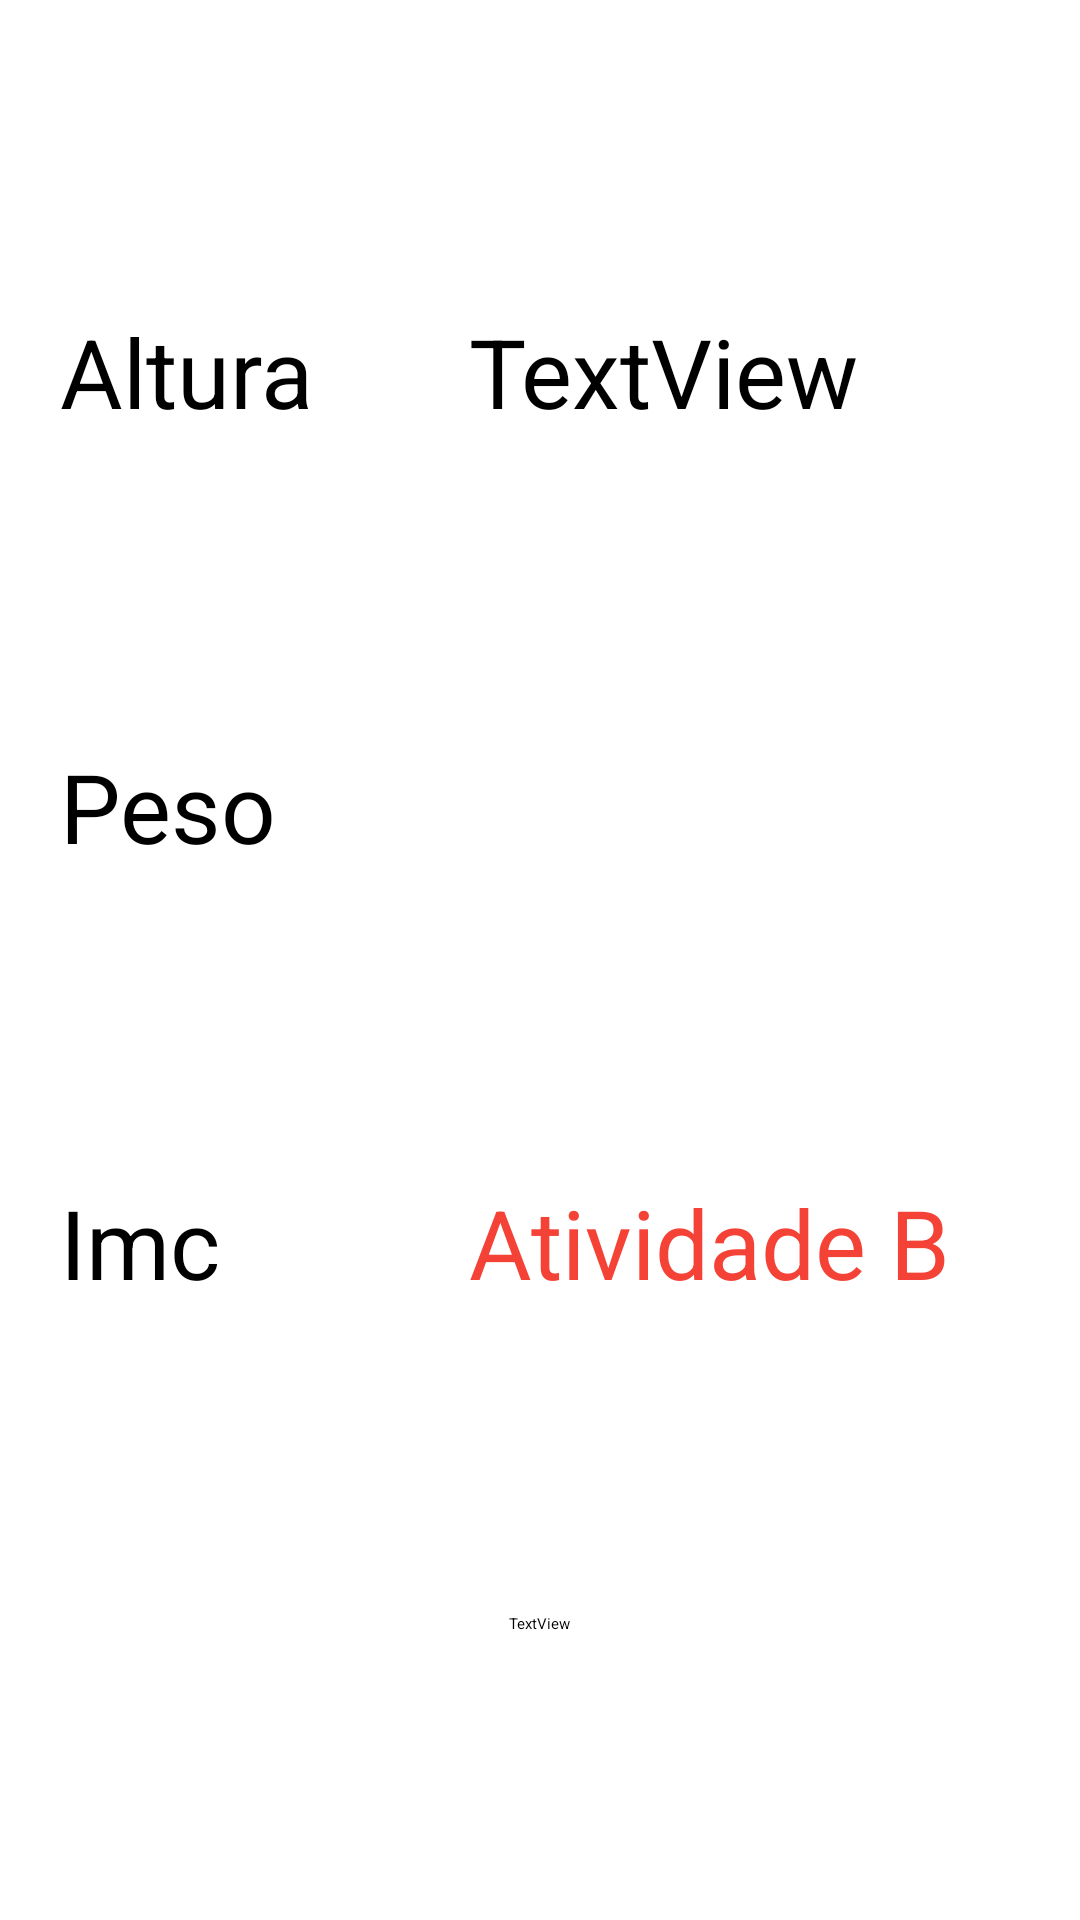

Produce the Android XML layout that renders to this screen, including the resource entries it uses.
<!-- AndroidManifest.xml: application theme Theme.ContaClicks -->
<!-- res/layout/activity_main_bb.xml -->
<?xml version="1.0" encoding="utf-8"?>
<androidx.constraintlayout.widget.ConstraintLayout xmlns:android="http://schemas.android.com/apk/res/android"
    xmlns:app="http://schemas.android.com/apk/res-auto"
    xmlns:tools="http://schemas.android.com/tools"
    android:id="@+id/main"
    android:layout_width="match_parent"
    android:layout_height="match_parent"
    tools:context=".MainActivityBB">

    <TextView
        android:id="@+id/textViewIMC"
        android:layout_width="wrap_content"
        android:layout_height="wrap_content"
        android:text="Atividade B"
        android:textColor="#F44336"
        android:textSize="32sp"
        app:layout_constraintStart_toStartOf="@+id/tvAlturaResult"
        app:layout_constraintTop_toTopOf="@+id/textView6" />

    <TextView
        android:id="@+id/tvAlturaResult"
        android:layout_width="wrap_content"
        android:layout_height="wrap_content"
        android:layout_marginStart="64dp"
        android:textSize="32sp"
        app:layout_constraintStart_toEndOf="@+id/textView5"
        app:layout_constraintTop_toTopOf="@+id/textView5" />

    <TextView
        android:id="@+id/tvpesoResult"
        android:layout_width="wrap_content"
        android:layout_height="wrap_content"
        android:text="TextView"
        android:textSize="32sp"
        app:layout_constraintStart_toStartOf="@+id/tvAlturaResult"
        app:layout_constraintTop_toTopOf="@+id/textView4" />

    <TextView
        android:id="@+id/textView4"
        android:layout_width="wrap_content"
        android:layout_height="wrap_content"
        android:layout_marginStart="20dp"
        android:text="Altura"
        android:textSize="32sp"
        app:layout_constraintBottom_toTopOf="@+id/textView5"
        app:layout_constraintStart_toStartOf="parent"
        app:layout_constraintTop_toTopOf="parent" />

    <TextView
        android:id="@+id/textView5"
        android:layout_width="wrap_content"
        android:layout_height="wrap_content"
        android:layout_marginStart="20dp"

        android:text="Peso"
        android:textSize="32sp"

        app:layout_constraintBottom_toTopOf="@+id/textView6"
        app:layout_constraintStart_toStartOf="parent"
        app:layout_constraintTop_toBottomOf="@+id/textView4" />

    <TextView
        android:id="@+id/textView6"
        android:layout_width="wrap_content"
        android:layout_height="wrap_content"
        android:layout_marginStart="20dp"
        android:text="Imc"
        android:textSize="32sp"
        app:layout_constraintBottom_toTopOf="@+id/imageViewPerfil"
        app:layout_constraintStart_toStartOf="parent"
        app:layout_constraintTop_toBottomOf="@+id/textView5" />

    <ImageView
        android:id="@+id/imageViewPerfil"
        android:layout_width="0dp"
        android:layout_height="wrap_content"
        app:layout_constraintBottom_toBottomOf="parent"
        app:layout_constraintEnd_toEndOf="parent"
        app:layout_constraintHorizontal_bias="0.0"
        app:layout_constraintStart_toStartOf="parent"
        app:layout_constraintTop_toBottomOf="@+id/textView6"
        app:srcCompat="@drawable/perfil" />

    <TextView
        android:id="@+id/textViewDescricaoIMC"
        android:layout_width="wrap_content"
        android:layout_height="wrap_content"
        android:text="TextView"
        app:layout_constraintEnd_toEndOf="parent"
        app:layout_constraintStart_toStartOf="parent"
        app:layout_constraintTop_toBottomOf="@+id/imageViewPerfil" />

</androidx.constraintlayout.widget.ConstraintLayout>
<!-- resources referenced by this layout -->
<resources>
  <style name="Theme.ContaClicks" parent="Base.Theme.ContaClicks">
          
          <item name="android:navigationBarColor">@android:color/transparent</item>
          <item name="android:statusBarColor">@android:color/transparent</item>
          <item name="android:windowLightStatusBar">?attr/isLightTheme</item>
      </style>
</resources>
